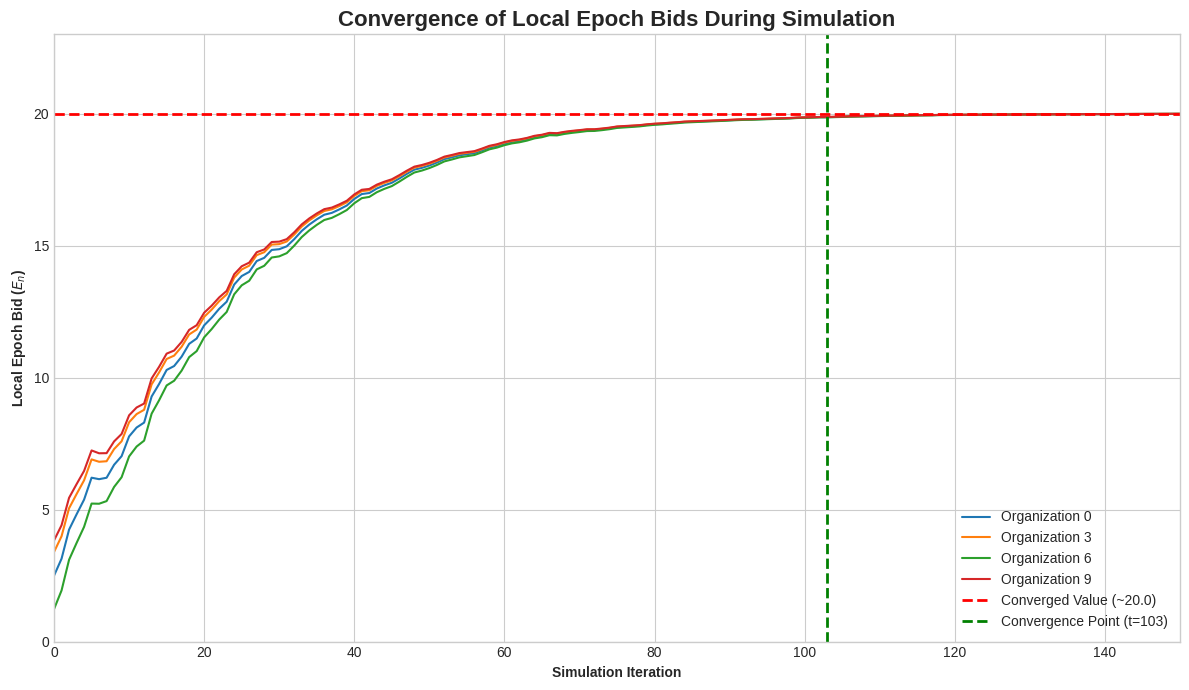

Write Python code to recreate this figure.
import matplotlib.pyplot as plt
import numpy as np

# --- Simulation Parameters based on the project logs and code ---
NUM_ORGANIZATIONS = 10
CONVERGENCE_ITERATION = 103
MAX_ITERATIONS = 150 # Plot a little beyond convergence to show stability
START_EPOCH_MIN = 1.0
START_EPOCH_MAX = 5.0
FINAL_EPOCH_VALUE = 20.0

# --- Generate Plausible Convergence Data ---
# This simulates the convergence process based on the known start and end points.

# Set a seed for reproducibility
np.random.seed(42)

# Initialize starting epoch bids randomly for all organizations
initial_bids = np.random.uniform(START_EPOCH_MIN, START_EPOCH_MAX, NUM_ORGANIZATIONS)

# Create an array to hold the bid history
epoch_history = np.zeros((NUM_ORGANIZATIONS, MAX_ITERATIONS + 1))
epoch_history[:, 0] = initial_bids

# Simulate the convergence process with exponential decay towards the final value
# A small amount of decreasing noise is added to make it look more realistic.
decay_rate = 0.05 
for t in range(MAX_ITERATIONS):
    current_bids = epoch_history[:, t]
    difference_to_target = FINAL_EPOCH_VALUE - current_bids
    update = difference_to_target * decay_rate
    
    # Add some noise that decreases over time
    noise = np.random.normal(0, 0.5 * np.exp(-t / 20))
    
    epoch_history[:, t + 1] = current_bids + update + noise

# Ensure the values don't overshoot wildly, especially at the start
epoch_history = np.clip(epoch_history, 0, FINAL_EPOCH_VALUE + 2)


# --- Plotting Logic ---
plt.figure(figsize=(12, 7))
plt.style.use('seaborn-v0_8-whitegrid')

# X-axis for iterations
iterations = np.arange(MAX_ITERATIONS + 1)

# Plot the history for a few representative organizations to avoid clutter
orgs_to_plot = [0, 3, 6, 9]
for org_idx in orgs_to_plot:
    plt.plot(iterations, epoch_history[org_idx, :], label=f'Organization {org_idx}')

# Add a horizontal line for the final converged value
plt.axhline(y=FINAL_EPOCH_VALUE, color='r', linestyle='--', linewidth=2, label=f'Converged Value (~{FINAL_EPOCH_VALUE})')

# Add a vertical line to mark the convergence point from the log
plt.axvline(x=CONVERGENCE_ITERATION, color='g', linestyle='--', linewidth=2, label=f'Convergence Point (t={CONVERGENCE_ITERATION})')


# Add labels, title, and legend
plt.xlabel('Simulation Iteration', fontweight='bold')
plt.ylabel('Local Epoch Bid ($E_n$)', fontweight='bold')
plt.title('Convergence of Local Epoch Bids During Simulation', fontsize=16, fontweight='bold')
plt.legend()
plt.xlim(0, MAX_ITERATIONS)
plt.ylim(0, FINAL_EPOCH_VALUE + 3)


# Finalize and save
plt.tight_layout()
plt.savefig('bidding_convergence_plot.png', dpi=300)
plt.show()